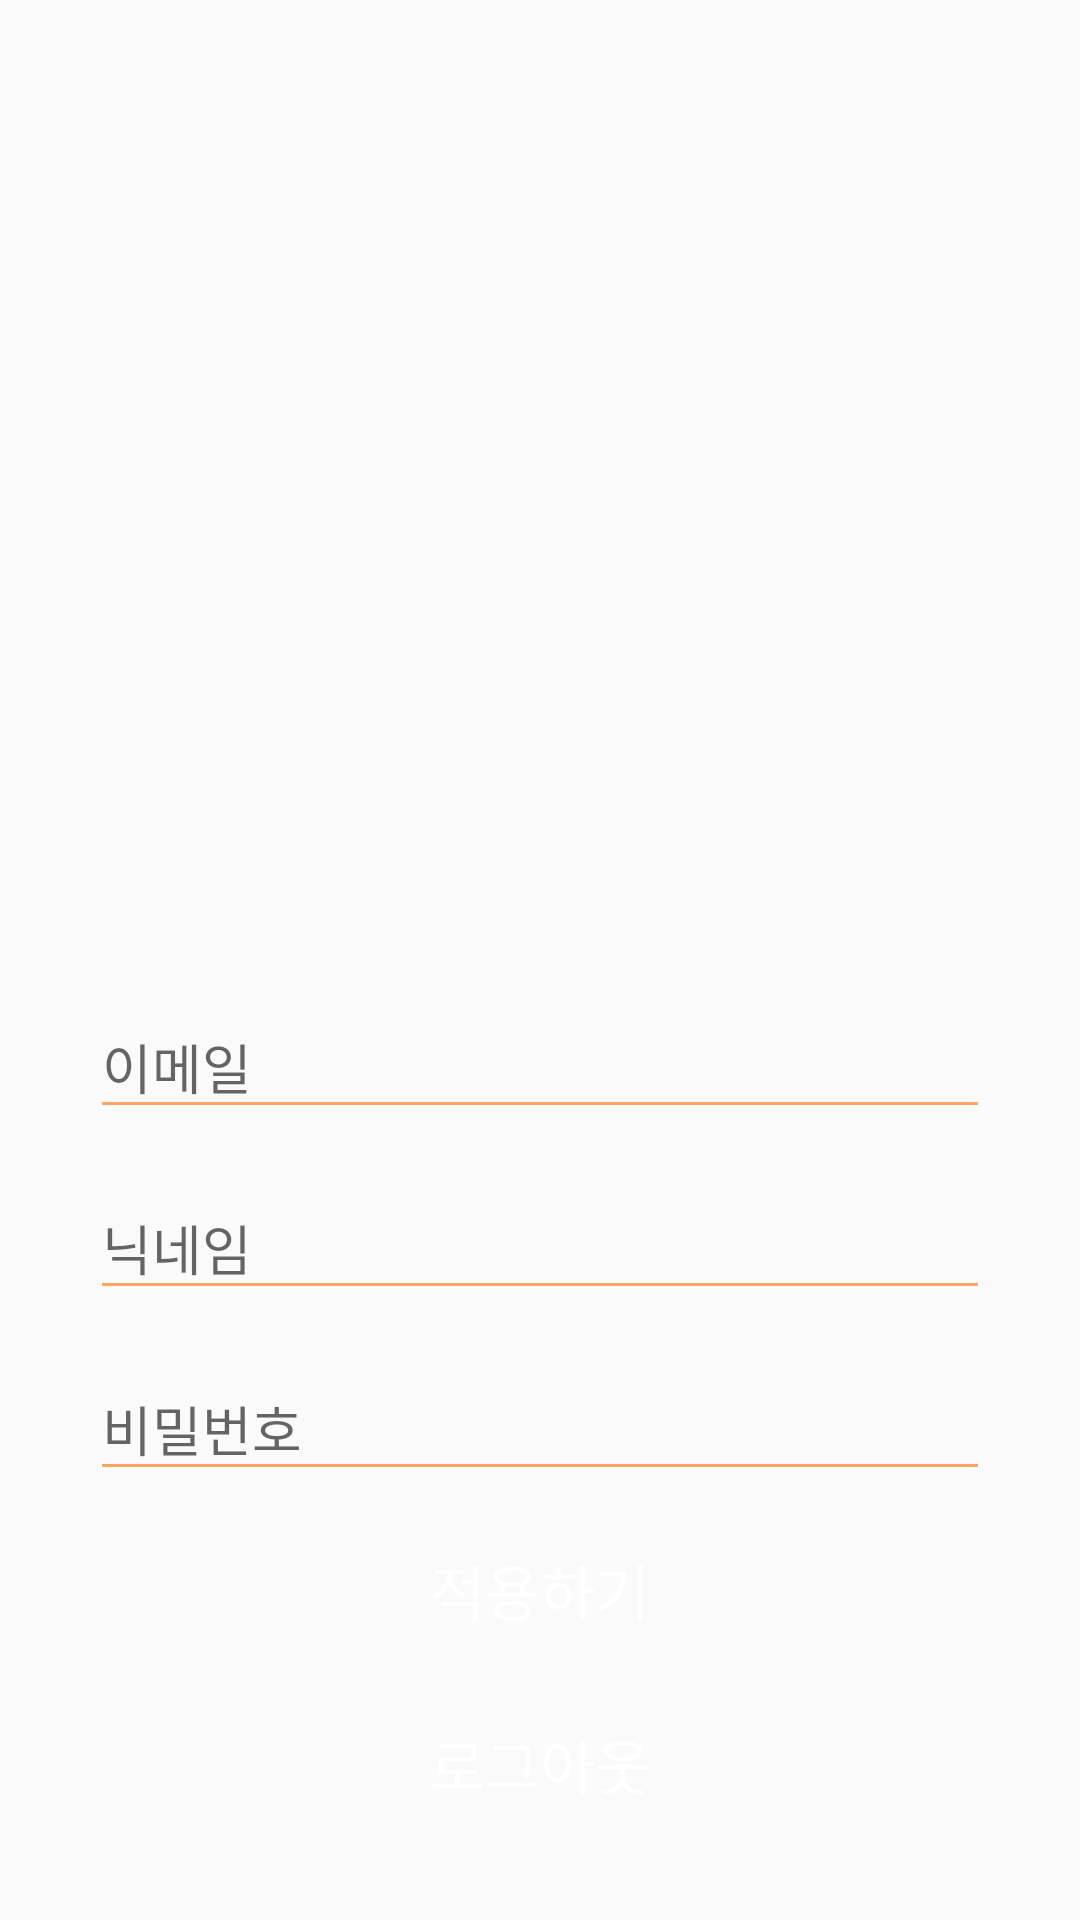

Here is an Android app screen rendered from its layout file. Give the layout XML and the strings, colors and styles it references.
<!-- AndroidManifest.xml: activity theme AppTheme.NoActionBar -->
<!-- res/layout/activity_profile.xml -->
<?xml version="1.0" encoding="utf-8"?>
<androidx.constraintlayout.widget.ConstraintLayout xmlns:android="http://schemas.android.com/apk/res/android"
    xmlns:app="http://schemas.android.com/apk/res-auto"
    xmlns:tools="http://schemas.android.com/tools"
    android:layout_width="match_parent"
    android:layout_height="match_parent"
    tools:context=".activities.ProfileActivity">

    <androidx.core.widget.NestedScrollView
        android:layout_width="match_parent"
        android:layout_height="match_parent"
        android:fillViewport="true" >

        <RelativeLayout
            android:id="@+id/profileLayout"
            android:layout_width="match_parent"
            android:layout_height="match_parent"
            android:layout_marginTop="@dimen/grid_x3"
            android:layout_marginBottom="@dimen/grid_x3"
            android:gravity="center_horizontal">

            <ImageView
                android:id="@+id/photoIV"
                android:layout_width="@dimen/standard_width"
                android:layout_height="@dimen/standard_width"
                android:layout_marginBottom="@dimen/grid_x2"
                android:src="@drawable/default_user"/>

            <com.google.android.material.textfield.TextInputLayout
                android:id="@+id/emailTIL"
                android:layout_width="@dimen/standard_width"
                android:layout_height="wrap_content"
                android:paddingBottom="@dimen/grid_x2"
                android:layout_below="@+id/photoIV"
                android:theme="@style/TextInputLayoutUnderlineColor">

                <com.google.android.material.textfield.TextInputEditText
                    android:id="@+id/emailET"
                    android:layout_width="match_parent"
                    android:layout_height="wrap_content"
                    android:hint="@string/hint_email"
                    android:enabled="false" />
            </com.google.android.material.textfield.TextInputLayout>

            <com.google.android.material.textfield.TextInputLayout
                android:id="@+id/usernameTIL"
                android:layout_width="@dimen/standard_width"
                android:layout_height="wrap_content"
                android:paddingBottom="@dimen/grid_x2"
                android:layout_below="@+id/emailTIL"
                android:theme="@style/TextInputLayoutUnderlineColor">

                <com.google.android.material.textfield.TextInputEditText
                    android:id="@+id/usernameET"
                    android:layout_width="match_parent"
                    android:layout_height="wrap_content"
                    android:hint="@string/hint_username"/>
            </com.google.android.material.textfield.TextInputLayout>

            <com.google.android.material.textfield.TextInputLayout
                android:id="@+id/passwordTIL"
                android:layout_width="@dimen/standard_width"
                android:layout_height="wrap_content"
                android:paddingBottom="@dimen/grid_x2"
                android:layout_below="@+id/usernameTIL"
                android:theme="@style/TextInputLayoutUnderlineColor">

                <com.google.android.material.textfield.TextInputEditText
                    android:id="@+id/passwordET"
                    android:layout_width="match_parent"
                    android:layout_height="wrap_content"
                    android:hint="@string/hint_password"/>
            </com.google.android.material.textfield.TextInputLayout>

            <Button
                android:id="@+id/applyButton"
                android:layout_width="@dimen/standard_width"
                android:layout_height="@dimen/standard_height"
                android:layout_below="@id/passwordTIL"
                android:layout_marginBottom="@dimen/grid_x2"
                android:text="@string/button_apply"
                style="@style/StandardButton"
                android:onClick="onApply"/>

            <Button
                android:id="@+id/logoutButton"
                android:layout_width="@dimen/standard_width"
                android:layout_height="@dimen/standard_height"
                android:layout_below="@+id/applyButton"
                android:text="@string/logout_button"
                android:layout_marginBottom="@dimen/grid_x2"
                style="@style/StandardButton"
                android:onClick="onLogout"/>
        </RelativeLayout>
    </androidx.core.widget.NestedScrollView>

    <LinearLayout
        android:id="@+id/profileProgressLayout"
        android:layout_width="match_parent"
        android:layout_height="match_parent"
        android:orientation="vertical"
        android:gravity="center"
        android:elevation="5dp"
        android:background="@color/transparent_gray"
        android:visibility="gone">
        <ProgressBar
            android:layout_width="wrap_content"
            android:layout_height="wrap_content"
            android:indeterminate="true"
            android:indeterminateTintMode="src_atop"
            android:indeterminateTint="@color/orange" />
    </LinearLayout>

</androidx.constraintlayout.widget.ConstraintLayout>
<!-- resources referenced by this layout -->
<resources>
  <color name="orange">#FFFDA664</color>
  <color name="transparent_gray">#99cccccc</color>
  <dimen name="grid_x2">8dp</dimen>
  <dimen name="grid_x3">16dp</dimen>
  <dimen name="standard_height">50dp</dimen>
  <dimen name="standard_width">300dp</dimen>
  <string name="button_apply">적용하기</string>
  <string name="hint_email">이메일</string>
  <string name="hint_password">비밀번호</string>
  <string name="hint_username">닉네임</string>
  <string name="logout_button">로그아웃</string>
  <style name="StandardButton">
          <item name="android:textColor">@color/white</item>
          <item name="android:textSize">@dimen/standard_text_size</item>
          <item name="android:foreground">?attr/selectableItemBackground</item>
          <item name="android:background">@drawable/standard_button_rounded</item>
      </style>
  <style name="TextInputLayoutUnderlineColor">
          <item name="colorControlNormal">@color/orange</item>
          <item name="colorControlActivated">@color/orange</item>
          <item name="colorControlHighlight">@color/orange</item>
      </style>
  <style name="AppTheme.NoActionBar">
          <item name="windowActionBar">false</item>
          <item name="windowNoTitle">true</item>
      </style>
  <color name="white">#ffffff</color>
  <dimen name="standard_text_size">20sp</dimen>
</resources>
